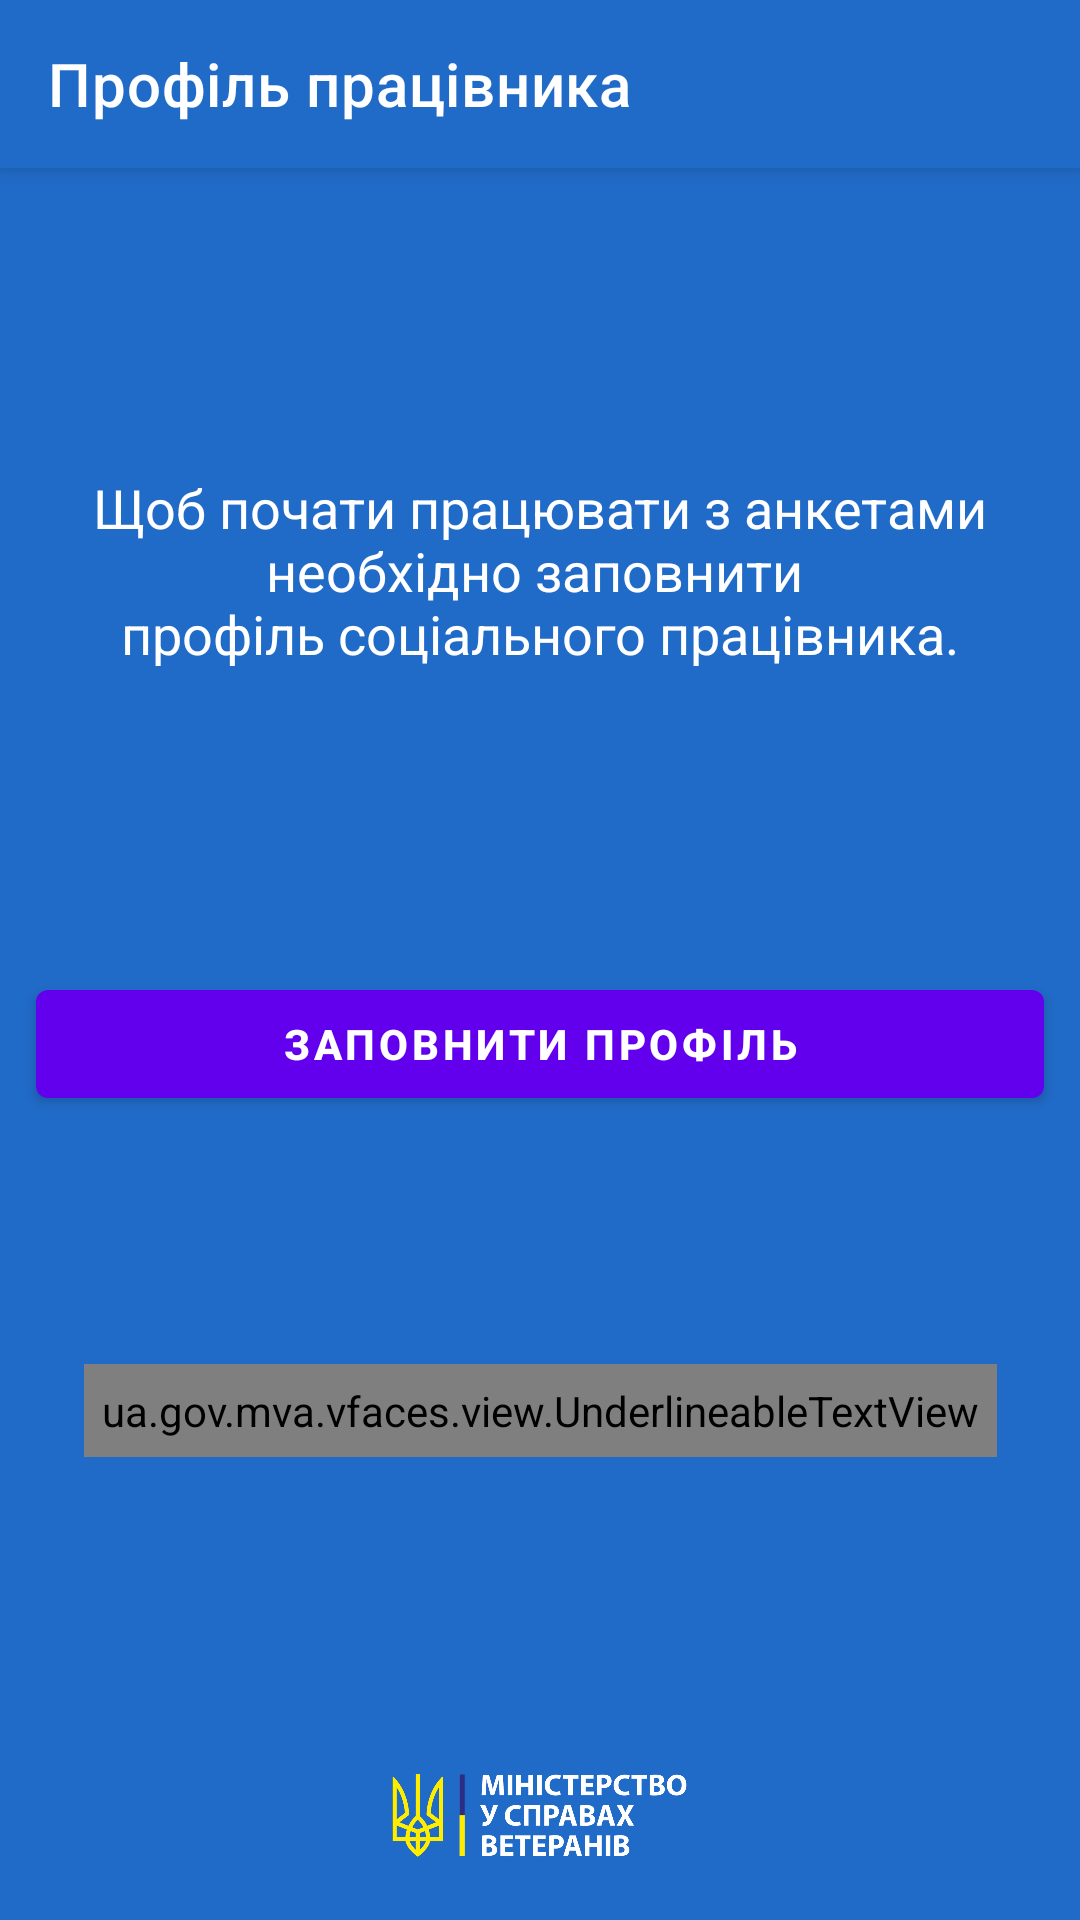

The Android layout XML behind this screen, and the referenced resources:
<!-- AndroidManifest.xml: fallback theme Theme.MaterialComponents.DayNight.NoActionBar -->
<!-- res/layout/fragment_profile_prompt.xml -->
<?xml version="1.0" encoding="utf-8"?>
<androidx.constraintlayout.widget.ConstraintLayout xmlns:android="http://schemas.android.com/apk/res/android"
    xmlns:app="http://schemas.android.com/apk/res-auto"
    xmlns:tools="http://schemas.android.com/tools"
    android:layout_width="match_parent"
    android:layout_height="match_parent"
    android:layout_gravity="center"
    android:background="@color/colorPrimary"
    tools:context=".presentation.ui.auth.profile.ProfilePromptFragment">

    <androidx.appcompat.widget.Toolbar
        android:id="@+id/toolbar"
        style="@style/ToolbarStyle"
        app:layout_constraintLeft_toLeftOf="parent"
        app:layout_constraintRight_toRightOf="parent"
        app:layout_constraintTop_toTopOf="parent"
        app:title="@string/profile_prompt_title"
        app:titleTextColor="@android:color/white" />

    <TextView
        android:id="@+id/text_view_verify_email_prompt"
        style="@style/RegularTextViewStyleMedium"
        android:text="@string/profile_prompt_fill_text"
        app:layout_constraintBottom_toTopOf="@+id/button_fill_profile"
        app:layout_constraintLeft_toLeftOf="parent"
        app:layout_constraintRight_toRightOf="parent"
        app:layout_constraintTop_toBottomOf="@+id/toolbar" />

    <com.google.android.material.button.MaterialButton
        android:id="@+id/button_fill_profile"
        style="@style/MaterialButtonStyle"
        android:layout_gravity="center"
        android:gravity="center"
        android:text="@string/profile_prompt_fill_profile"
        app:layout_constraintBottom_toBottomOf="parent"
        app:layout_constraintLeft_toLeftOf="parent"
        app:layout_constraintRight_toRightOf="parent"
        app:layout_constraintTop_toBottomOf="@+id/toolbar" />

    <ua.gov.mva.vfaces.view.UnderlineableTextView
            android:id="@+id/text_view_switch_account"
            style="@style/UnderlineableClickableTextViewStyle"
            android:text="@string/profile_prompt_switch_account"
            app:layout_constraintBottom_toTopOf="@+id/image_view_minvet_logo"
            app:layout_constraintLeft_toLeftOf="parent"
            app:layout_constraintRight_toRightOf="parent"
            app:layout_constraintTop_toBottomOf="@+id/button_fill_profile" />

    <ImageView
        android:id="@+id/image_view_minvet_logo"
        style="@style/ImageViewMinvetLogoStyle"
        app:layout_constraintBottom_toBottomOf="parent"
        app:layout_constraintLeft_toLeftOf="parent"
        app:layout_constraintRight_toRightOf="parent"
        tools:ignore="ContentDescription" />

</androidx.constraintlayout.widget.ConstraintLayout>
<!-- resources referenced by this layout -->
<resources>
  <color name="colorPrimary">#206bc8</color>
  <string name="profile_prompt_fill_profile">Заповнити профіль</string>
  <string name="profile_prompt_fill_text">Щоб почати працювати з анкетами необхідно заповнити
          \nпрофіль соціального працівника.</string>
  <string name="profile_prompt_switch_account">Змінити акаунт</string>
  <string name="profile_prompt_title">Профіль працівника</string>
  <style name="ImageViewMinvetLogoStyle">
          <item name="android:layout_width">@dimen/auth_logo_minvet_width</item>
          <item name="android:layout_height">@dimen/auth_logo_minvet_height</item>
          <item name="android:src">@drawable/ic_logo_minvet_white</item>
          <item name="layout_constraintVertical_bias">1</item>
      </style>
  <style name="MaterialButtonStyle">
          <item name="android:layout_width">match_parent</item>
          <item name="android:layout_height">wrap_content</item>
          <item name="android:layout_margin">@dimen/layout_margin_large</item>
          <item name="android:layout_gravity">center_horizontal</item>
          <item name="android:textStyle">bold</item>
      </style>
  <style name="RegularTextViewStyleMedium">
          <item name="android:layout_width">match_parent</item>
          <item name="android:layout_height">wrap_content</item>
          <item name="android:layout_margin">@dimen/layout_margin_large</item>
          <item name="android:layout_gravity">center_horizontal</item>
          <item name="android:gravity">center</item>
          <item name="android:textColor">@android:color/white</item>
          <item name="android:textAppearance">@style/TextAppearance.AppCompat.Medium</item>
      </style>
  <style name="ToolbarStyle" parent="Widget.AppCompat.ActionBar">
          <item name="android:layout_width">match_parent</item>
          <item name="android:layout_height">?attr/actionBarSize</item>
          <item name="android:elevation">@dimen/elevation_4dp</item>
          <item name="android:background">@color/colorPrimary</item>
      </style>
  <style name="UnderlineableClickableTextViewStyle">
          <item name="android:layout_width">wrap_content</item>
          <item name="android:layout_height">wrap_content</item>
          <item name="android:layout_margin">@dimen/layout_margin_medium</item>
          <item name="android:padding">@dimen/layout_padding_medium</item>
          <item name="android:layout_gravity">center_horizontal</item>
          <item name="android:gravity">center</item>
          <item name="android:textColor">@color/colorYellow</item>
          <item name="android:textStyle">bold</item>
          <item name="android:textAppearance">@style/TextAppearance.AppCompat.Medium</item>
      </style>
  <dimen name="auth_logo_minvet_width">142dp</dimen>
  <dimen name="auth_logo_minvet_height">96dp</dimen>
  <!-- drawable ic_logo_minvet_white: webp bitmap (drawable-hdpi, 17722 bytes) -->
  <dimen name="layout_margin_large">16dp</dimen>
  <dimen name="elevation_4dp">4dp</dimen>
  <dimen name="layout_margin_medium">8dp</dimen>
  <dimen name="layout_padding_medium">8dp</dimen>
  <color name="colorYellow">#fdd835</color>
</resources>
